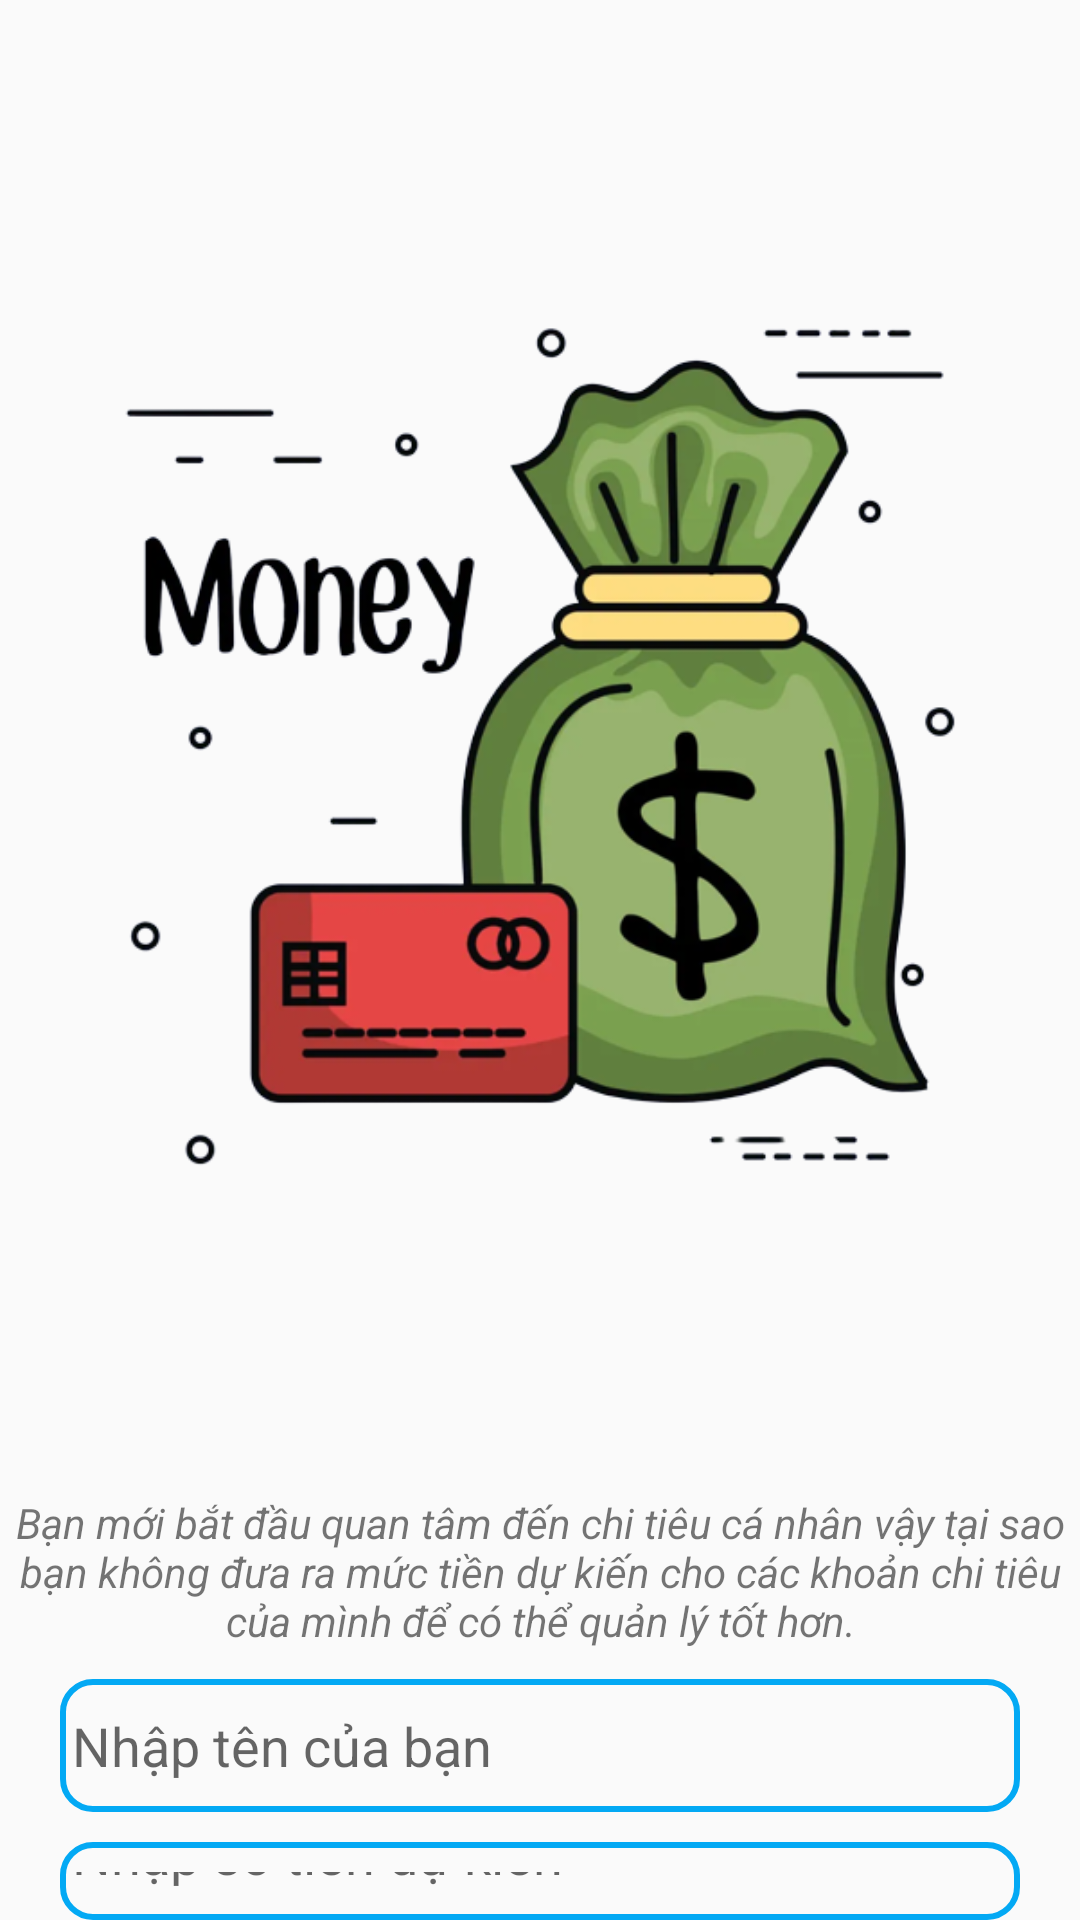

Write the Android layout XML for this screen, with the resource values it uses.
<!-- AndroidManifest.xml: application theme Theme.SmExAppAndroid -->
<!-- res/layout/activity_splash.xml -->
<?xml version="1.0" encoding="utf-8"?>
<LinearLayout xmlns:android="http://schemas.android.com/apk/res/android"
    android:layout_width="match_parent"
    android:layout_height="match_parent"
    android:orientation="vertical">

    <ImageView
        android:layout_width="match_parent"
        android:layout_height="wrap_content"
        android:paddingHorizontal="30dp"
        android:src="@drawable/splash" />

    <TextView
        android:layout_width="match_parent"
        android:layout_height="wrap_content"
        android:gravity="center_horizontal"
        android:text="Bạn mới bắt đầu quan tâm đến chi tiêu cá nhân vậy tại sao bạn không đưa ra mức tiền dự kiến cho các khoản chi tiêu của mình để có thể quản lý tốt hơn."
        android:textStyle="italic" />

    <EditText
        android:id="@+id/userName"
        android:layout_marginTop="10dp"
        android:layout_width="match_parent"
        android:layout_height="wrap_content"
        android:layout_gravity="center_horizontal"
        android:layout_marginHorizontal="20dp"
        android:background="@drawable/border"
        android:paddingVertical="10dp"
        android:hint="Nhập tên của bạn"
        android:inputType="text"
        android:paddingHorizontal="4dp" />

    <EditText
        android:id="@+id/money"
        android:layout_marginTop="10dp"
        android:layout_width="match_parent"
        android:layout_height="wrap_content"
        android:layout_gravity="center_horizontal"
        android:layout_marginHorizontal="20dp"
        android:background="@drawable/border"
        android:paddingVertical="10dp"
        android:hint="Nhập số tiền dự kiến"
        android:inputType="number"
        android:paddingHorizontal="4dp" />

    <Button
        android:id="@+id/start"
        android:layout_width="wrap_content"
        android:layout_height="wrap_content"
        android:layout_gravity="center_horizontal"
        android:layout_marginTop="20dp"
        android:background="@drawable/shape"
        android:backgroundTint="#1594A5"
        android:paddingHorizontal="10dp"
        android:textColor="@color/white"
        android:text="Bắt đầu sử dụng ứng dụng" />
</LinearLayout>
<!-- resources referenced by this layout -->
<resources>
  <!-- drawable border (drawable) -->
  <?xml version="1.0" encoding="utf-8"?>
  <shape xmlns:android="http://schemas.android.com/apk/res/android">
      <stroke
          android:width="2dp"
          android:color="#03A9F4" />
      <size
          android:width="20dp"
          android:height="20dp" />
      <corners android:radius="10dp" />
  </shape>
  <!-- drawable shape (drawable) -->
  <?xml version="1.0" encoding="utf-8"?>
  <shape xmlns:android="http://schemas.android.com/apk/res/android"
      android:shape="rectangle">
  
      <corners android:radius="10dp" />
  
      <gradient
          android:angle="45"
  
          android:endColor="#fff"
          android:startColor="#fff" />
  
  
      <size
          android:width="50dp"
          android:height="50dp" />
  
  
      
      
      
  
  
  </shape>
  <!-- drawable splash: png bitmap (drawable, 143068 bytes) -->
  <style name="Theme.SmExAppAndroid" parent="Theme.AppCompat.Light.DarkActionBar">
          
          <item name="android:windowFullscreen">true</item>
          
      </style>
  <!-- not gathered from this repository: default colours our renderer supplied (Android Studio template values) -->
  <color name="white">#FFFFFFFF</color>
</resources>
